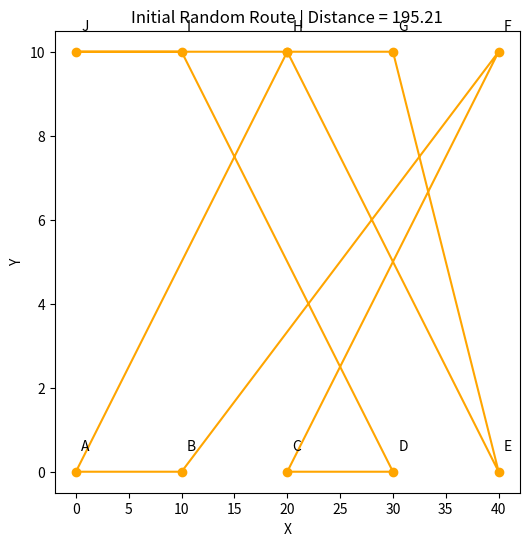
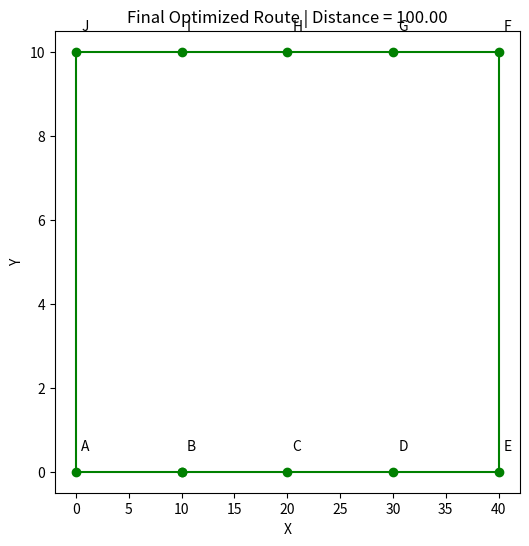
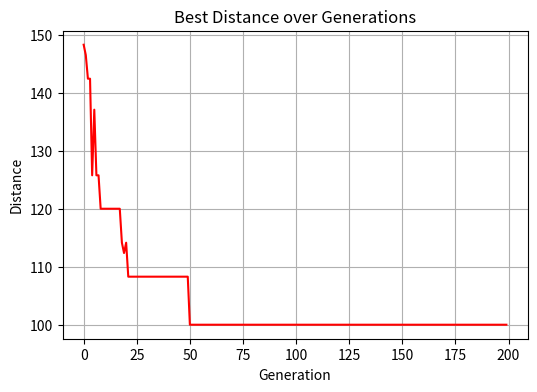

The matplotlib source for these figures, in order:
import numpy as np
import random
import math
import matplotlib.pyplot as plt

# ---------------------------
# 1. Cities (10-city example)
# ---------------------------
cities = {
    'A': (0, 0),
    'B': (10, 0),
    'C': (20, 0),
    'D': (30, 0),
    'E': (40, 0),
    'F': (40, 10),
    'G': (30, 10),
    'H': (20, 10),
    'I': (10, 10),
    'J': (0, 10)
}

city_labels = list(cities.keys())
city_coords = [cities[label] for label in city_labels]

num_cities = len(city_coords)

# ---------------------------
# 2. Distance Function
# ---------------------------
def euclidean_distance(city1, city2):
    return math.sqrt((city1[0] - city2[0])**2 + (city1[1] - city2[1])**2)

def total_distance(route, coords):
    dist = 0
    for i in range(len(route)):
        dist += euclidean_distance(coords[route[i]], coords[route[(i+1)%len(route)]])
    return dist

# ---------------------------
# 3. Genetic Operators
# ---------------------------
def order_crossover(parent1, parent2):
    size = len(parent1)
    a, b = sorted(random.sample(range(size), 2))
    child = [None]*size
    child[a:b] = parent1[a:b]
    fill = [city for city in parent2 if city not in child]
    j = 0
    for i in range(size):
        if child[i] is None:
            child[i] = fill[j]
            j += 1
    return child

def swap_mutation(route, mutation_rate=0.2):
    route = route.copy()
    if random.random() < mutation_rate:
        i, j = random.sample(range(len(route)), 2)
        route[i], route[j] = route[j], route[i]
    return route

# ---------------------------
# 4. Cellular Grid Neighborhood
# ---------------------------
def get_neighbors(grid, r, c):
    rows, cols = grid.shape
    neighbors = [
        grid[(r-1)%rows, c],
        grid[(r+1)%rows, c],
        grid[r, (c-1)%cols],
        grid[r, (c+1)%cols]
    ]
    return neighbors

# ---------------------------
# 5. Cellular Genetic Algorithm
# ---------------------------
def cellular_ga_tsp(coords, grid_size=(5,5), generations=200):
    rows, cols = grid_size

    # Initialize grid with random routes
    grid = np.empty((rows, cols), dtype=object)
    for r in range(rows):
        for c in range(cols):
            route = list(range(len(coords)))
            random.shuffle(route)
            grid[r,c] = route

    # Sample initial route for display
    sample_route = grid[random.randint(0, rows-1), random.randint(0, cols-1)]
    init_dist = total_distance(sample_route, coords)

    # ---- Plot Initial Random Route ----
    plt.figure(figsize=(6,6))
    xs = [coords[i][0] for i in sample_route] + [coords[sample_route[0]][0]]
    ys = [coords[i][1] for i in sample_route] + [coords[sample_route[0]][1]]
    plt.plot(xs, ys, '-o', color='orange')
    plt.title(f"Initial Random Route | Distance = {init_dist:.2f}")
    for i, label in enumerate(city_labels):
        plt.text(coords[i][0]+0.5, coords[i][1]+0.5, label)
    plt.xlabel("X")
    plt.ylabel("Y")
    plt.show()

    best_route = None
    best_dist = float('inf')
    best_distances = []

    for gen in range(generations):
        new_grid = np.empty_like(grid)
        gen_best_dist = float('inf')
        for r in range(rows):
            for c in range(cols):
                current = grid[r,c]
                current_fit = total_distance(current, coords)
                neighbors = get_neighbors(grid, r, c)
                best_neighbor = min(neighbors, key=lambda x: total_distance(x, coords))
                child = order_crossover(current, best_neighbor)
                child = swap_mutation(child)
                child_fit = total_distance(child, coords)
                if child_fit < current_fit:
                    new_grid[r,c] = child
                else:
                    new_grid[r,c] = current
                if child_fit < gen_best_dist:
                    gen_best_dist = child_fit
                    if child_fit < best_dist:
                        best_dist = child_fit
                        best_route = child
        grid = new_grid
        best_distances.append(gen_best_dist)
        if gen % 20 == 0 or gen == generations-1:
            print(f"Generation {gen+1:3d} | Best distance: {gen_best_dist:.2f}")

    # ---- Plot Final Optimized Route ----
    plt.figure(figsize=(6,6))
    xs = [coords[i][0] for i in best_route] + [coords[best_route[0]][0]]
    ys = [coords[i][1] for i in best_route] + [coords[best_route[0]][1]]
    plt.plot(xs, ys, '-o', color='green')
    plt.title(f"Final Optimized Route | Distance = {best_dist:.2f}")
    for i, label in enumerate(city_labels):
        plt.text(coords[i][0]+0.5, coords[i][1]+0.5, label)
    plt.xlabel("X")
    plt.ylabel("Y")
    plt.show()

    # ---- Plot Distance over Generations ----
    plt.figure(figsize=(6,4))
    plt.plot(best_distances, color='red')
    plt.title("Best Distance over Generations")
    plt.xlabel("Generation")
    plt.ylabel("Distance")
    plt.grid(True)
    plt.show()

    return best_route, best_dist

# ---------------------------
# 6. Run the algorithm
# ---------------------------
if __name__ == "__main__":
    best_route, best_dist = cellular_ga_tsp(city_coords, grid_size=(5,5), generations=200)
    print("\n✅ Best route found (indices):", best_route)
    print("🏁 Corresponding cities:", [city_labels[i] for i in best_route])
    print(f"🏁 Final total distance: {best_dist:.2f}")
